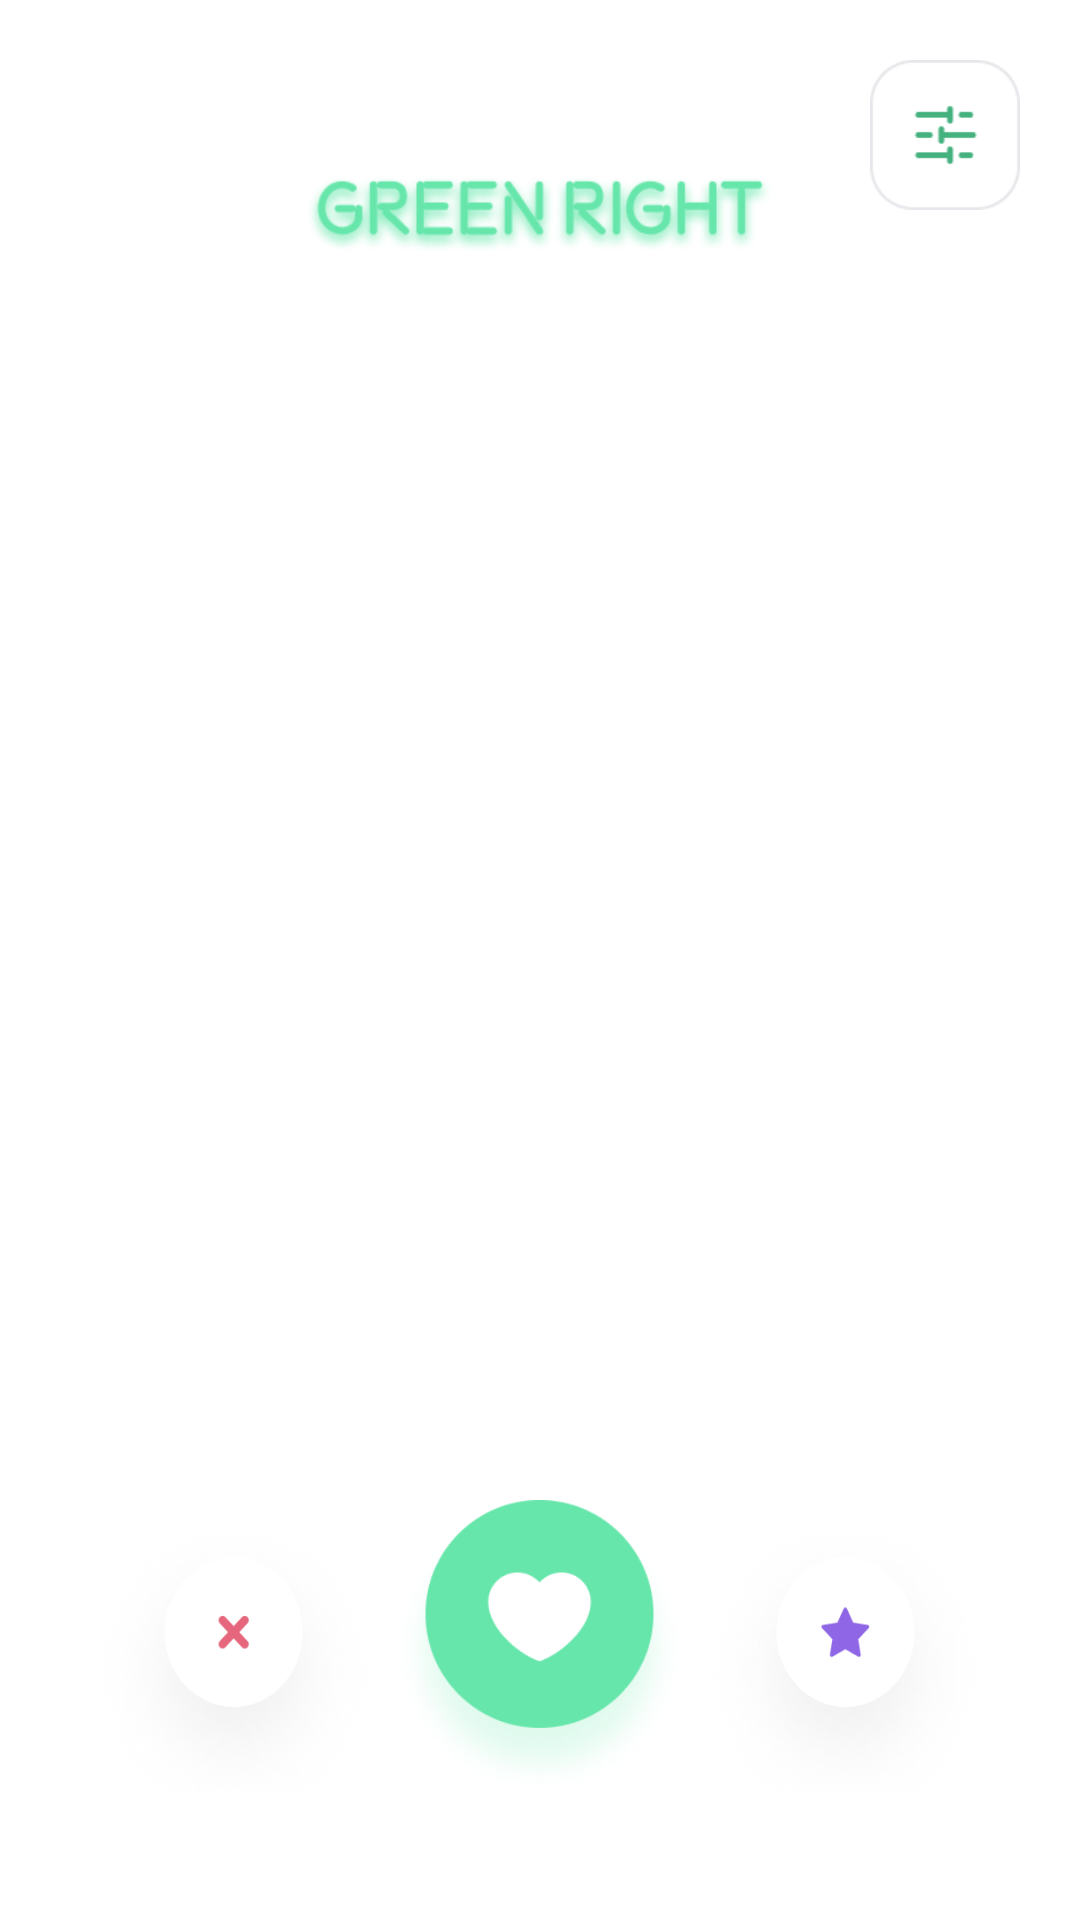

Write the Android layout XML for this screen, with the resource values it uses.
<!-- AndroidManifest.xml: application theme Theme.Randomchatting -->
<!-- res/layout/user_list_activity_backup.xml -->
<?xml version="1.0" encoding="utf-8"?>
<RelativeLayout
    xmlns:android="http://schemas.android.com/apk/res/android"
    xmlns:tools="http://schemas.android.com/tools"
    android:id="@+id/main"
    android:layout_width="fill_parent"
    android:layout_height="fill_parent"
    android:clipToOutline="true">

    <Button
        android:id="@+id/user_list_activity_btn_filter"
        android:layout_width="50dp"
        android:layout_height="50dp"

        android:layout_alignParentTop="true"
        android:layout_alignParentRight="true"
        android:layout_marginRight="20dp"
        android:layout_marginTop="20dp"
        android:background="@drawable/ic_filter" />

    <Button
        android:id="@+id/user_list_activity_btn_green_right_logo"
        android:layout_width="161dp"
        android:layout_height="34dp"

        android:layout_alignParentTop="true"
        android:layout_centerHorizontal="true"
        android:layout_marginTop="50dp"
        android:background="@drawable/green_right_logo" />

    <androidx.viewpager2.widget.ViewPager2
        android:id="@+id/sliderViewPager"
        android:layout_width="300dp"
        android:layout_height="300dp"
        android:layout_alignParentTop="true"
        android:layout_centerHorizontal="true"
        android:layout_marginTop="140dp" />

    <TextView
        android:id="@+id/user_list_activity_tv_name_age"
        android:layout_width="wrap_content"
        android:layout_height="wrap_content"
        android:layout_centerInParent="true"

        android:layout_alignBottom="@+id/sliderViewPager"
        android:layout_alignLeft="@+id/sliderViewPager"
        android:layout_alignRight="@+id/sliderViewPager"
        android:layout_alignTop="@+id/sliderViewPager"

        android:paddingTop="220dp"
        android:paddingLeft="15dp"
        android:text="Kim kiwon, 27"
        android:textSize="25dp"
        android:textColor="@color/white" />


    <TextView
        android:id="@+id/user_list_activity_tv_job"
        android:layout_width="wrap_content"
        android:layout_height="wrap_content"
        android:layout_centerInParent="true"

        android:layout_alignBottom="@+id/sliderViewPager"
        android:layout_alignLeft="@+id/sliderViewPager"
        android:layout_alignRight="@+id/sliderViewPager"
        android:layout_alignTop="@+id/sliderViewPager"

        android:paddingTop="250dp"
        android:paddingLeft="15dp"
        android:text="Job contents"
        android:textSize="20dp"
        android:textColor="@color/white" />

    <LinearLayout
        android:id="@+id/layoutIndicators"
        android:layout_width="193dp"
        android:layout_height="wrap_content"
        android:layout_centerInParent="true"

        android:layout_alignBottom="@+id/sliderViewPager"
        android:layout_alignLeft="@+id/sliderViewPager"
        android:layout_alignRight="@+id/sliderViewPager"
        android:layout_alignTop="@+id/sliderViewPager"

        android:gravity="center"
        android:paddingTop="270dp"
        android:orientation="horizontal" />

    <Button
        android:id="@+id/user_list_activity_btn_dislike"
        android:layout_width="99dp"
        android:layout_height="99dp"

        android:layout_below="@+id/layoutIndicators"
        android:layout_toLeftOf="@+id/user_list_activity_btn_next_user"
        android:layout_marginTop="60dp"
        android:background="@drawable/btn_dislike" />

    <Button
        android:id="@+id/user_list_activity_btn_next_user"
        android:layout_width="99dp"
        android:layout_height="99dp"

        android:layout_below="@+id/layoutIndicators"
        android:layout_centerHorizontal="true"
        android:layout_marginTop="60dp"
        android:background="@drawable/btn_like" />

    <Button
        android:id="@+id/user_list_activity_btn_star"
        android:layout_width="99dp"
        android:layout_height="99dp"

        android:layout_below="@+id/layoutIndicators"
        android:layout_toRightOf="@+id/user_list_activity_btn_next_user"
        android:layout_marginTop="60dp"
        android:background="@drawable/btn_star" />

</RelativeLayout>
<!-- resources referenced by this layout -->
<resources>
  <color name="white">#FFFFFFFF</color>
  <!-- drawable btn_dislike: png bitmap (drawable-v24, 32974 bytes) -->
  <!-- drawable btn_like: png bitmap (drawable-v24, 27122 bytes) -->
  <!-- drawable btn_star: png bitmap (drawable-v24, 33285 bytes) -->
  <!-- drawable green_right_logo: png bitmap (drawable-v24, 25558 bytes) -->
  <!-- drawable ic_filter: png bitmap (drawable-v24, 1585 bytes) -->
  <style name="Theme.Randomchatting" parent="Theme.AppCompat">
          <item name="windowNoTitle">true</item>
          
          <item name="android:windowBackground">@color/white</item>
  
          
          <item name="colorPrimary">@color/main_color_green</item>
          <item name="colorPrimaryVariant">@color/main_color_green</item>
          <item name="colorOnPrimary">@color/main_color_green</item>
          
          <item name="colorSecondary">@color/teal_200</item>
          <item name="colorSecondaryVariant">@color/teal_700</item>
          <item name="colorOnSecondary">@color/black</item>
          
          <item name="android:statusBarColor" tools:targetApi="l">?attr/colorPrimaryVariant</item>
  
          
          <item name="android:textViewStyle">@style/customTextViewFontStyle</item>
          <item name="android:buttonStyle">@style/customButtonFontStyle</item>
          <item name="android:editTextStyle">@style/customEditTextFontStyle</item>
          <item name="android:radioButtonStyle">@style/customRadioButtonFontStyle</item>
          <item name="android:checkboxStyle">@style/customCheckboxFontStyle</item>
      </style>
  <color name="main_color_green">#44B17F</color>
  <color name="teal_200">#FF03DAC5</color>
  <color name="teal_700">#FF018786</color>
  <color name="black">#FF000000</color>
</resources>
